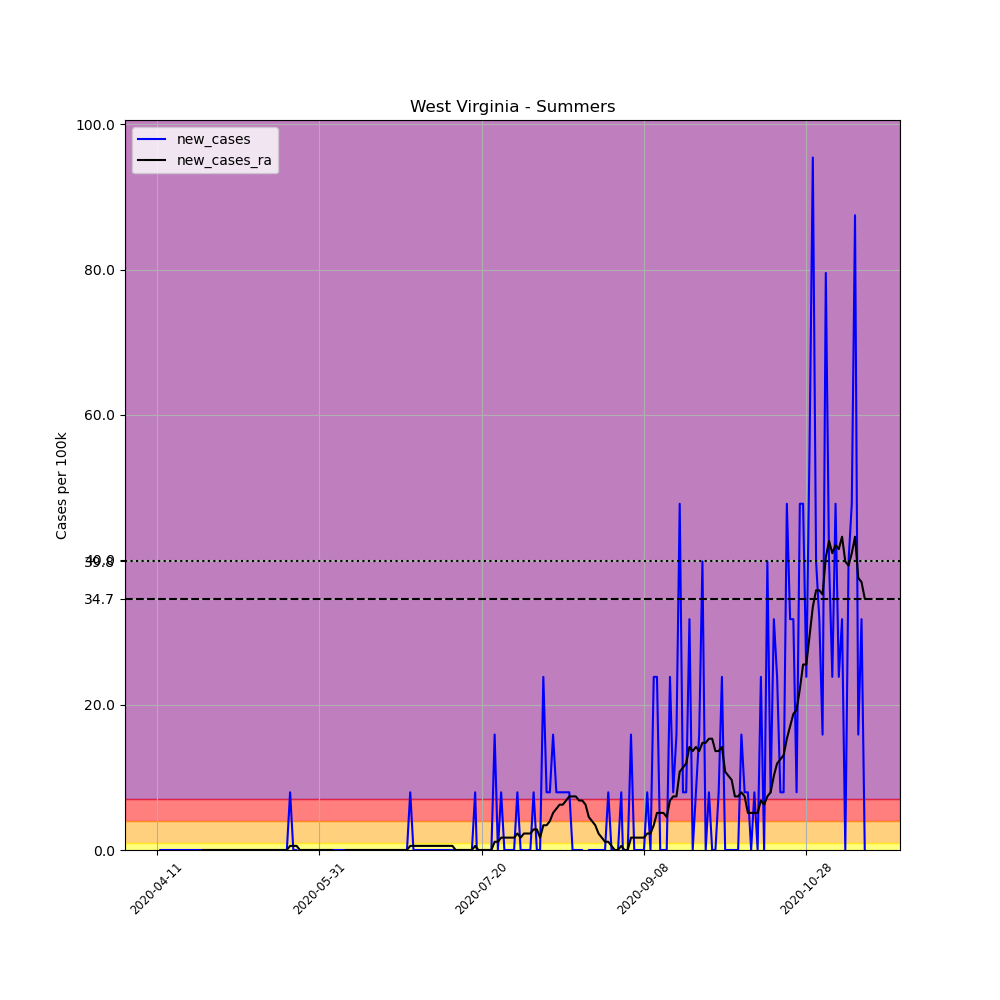

The file beside this chart, header and first rows:
, date, county, state, fips, cases, deaths, COUNTY, STNAME, CTYNAME, POPESTIMATE2019, per_100k, new_cases, new_cases_ra
622577, 2020-04-11, Summers, West Virginia, 54089, 1, 0, 89, West Virginia, Summers, 12573, 7.954, , 
622578, 2020-04-12, Summers, West Virginia, 54089, 1, 0, 89, West Virginia, Summers, 12573, 7.954, 0.0, 
622579, 2020-04-13, Summers, West Virginia, 54089, 1, 0, 89, West Virginia, Summers, 12573, 7.954, 0.0, 
622580, 2020-04-14, Summers, West Virginia, 54089, 1, 0, 89, West Virginia, Summers, 12573, 7.954, 0.0, 
622581, 2020-04-15, Summers, West Virginia, 54089, 1, 0, 89, West Virginia, Summers, 12573, 7.954, 0.0, 
622582, 2020-04-16, Summers, West Virginia, 54089, 1, 0, 89, West Virginia, Summers, 12573, 7.954, 0.0, 
622583, 2020-04-17, Summers, West Virginia, 54089, 1, 0, 89, West Virginia, Summers, 12573, 7.954, 0.0, 
622584, 2020-04-18, Summers, West Virginia, 54089, 1, 0, 89, West Virginia, Summers, 12573, 7.954, 0.0, 
622585, 2020-04-19, Summers, West Virginia, 54089, 1, 0, 89, West Virginia, Summers, 12573, 7.954, 0.0, 
622586, 2020-04-20, Summers, West Virginia, 54089, 1, 0, 89, West Virginia, Summers, 12573, 7.954, 0.0, 
622587, 2020-04-21, Summers, West Virginia, 54089, 1, 0, 89, West Virginia, Summers, 12573, 7.954, 0.0, 
622588, 2020-04-22, Summers, West Virginia, 54089, 1, 0, 89, West Virginia, Summers, 12573, 7.954, 0.0, 
622589, 2020-04-23, Summers, West Virginia, 54089, 1, 0, 89, West Virginia, Summers, 12573, 7.954, 0.0, 
622590, 2020-04-24, Summers, West Virginia, 54089, 1, 0, 89, West Virginia, Summers, 12573, 7.954, 0.0, 
622591, 2020-04-25, Summers, West Virginia, 54089, 1, 0, 89, West Virginia, Summers, 12573, 7.954, 0.0, 0.0
622592, 2020-04-26, Summers, West Virginia, 54089, 1, 0, 89, West Virginia, Summers, 12573, 7.954, 0.0, 0.0
622593, 2020-04-27, Summers, West Virginia, 54089, 1, 0, 89, West Virginia, Summers, 12573, 7.954, 0.0, 0.0
622594, 2020-04-28, Summers, West Virginia, 54089, 1, 0, 89, West Virginia, Summers, 12573, 7.954, 0.0, 0.0
622595, 2020-04-29, Summers, West Virginia, 54089, 1, 0, 89, West Virginia, Summers, 12573, 7.954, 0.0, 0.0
622596, 2020-04-30, Summers, West Virginia, 54089, 1, 0, 89, West Virginia, Summers, 12573, 7.954, 0.0, 0.0
622597, 2020-05-01, Summers, West Virginia, 54089, 1, 0, 89, West Virginia, Summers, 12573, 7.954, 0.0, 0.0
622598, 2020-05-02, Summers, West Virginia, 54089, 1, 0, 89, West Virginia, Summers, 12573, 7.954, 0.0, 0.0
622599, 2020-05-03, Summers, West Virginia, 54089, 1, 0, 89, West Virginia, Summers, 12573, 7.954, 0.0, 0.0
622600, 2020-05-04, Summers, West Virginia, 54089, 1, 0, 89, West Virginia, Summers, 12573, 7.954, 0.0, 0.0
622601, 2020-05-05, Summers, West Virginia, 54089, 1, 0, 89, West Virginia, Summers, 12573, 7.954, 0.0, 0.0
622602, 2020-05-06, Summers, West Virginia, 54089, 1, 0, 89, West Virginia, Summers, 12573, 7.954, 0.0, 0.0
622603, 2020-05-07, Summers, West Virginia, 54089, 1, 0, 89, West Virginia, Summers, 12573, 7.954, 0.0, 0.0
622604, 2020-05-08, Summers, West Virginia, 54089, 1, 0, 89, West Virginia, Summers, 12573, 7.954, 0.0, 0.0
622605, 2020-05-09, Summers, West Virginia, 54089, 1, 0, 89, West Virginia, Summers, 12573, 7.954, 0.0, 0.0
622606, 2020-05-10, Summers, West Virginia, 54089, 1, 0, 89, West Virginia, Summers, 12573, 7.954, 0.0, 0.0
622607, 2020-05-11, Summers, West Virginia, 54089, 1, 0, 89, West Virginia, Summers, 12573, 7.954, 0.0, 0.0
622608, 2020-05-12, Summers, West Virginia, 54089, 1, 0, 89, West Virginia, Summers, 12573, 7.954, 0.0, 0.0
622609, 2020-05-13, Summers, West Virginia, 54089, 1, 0, 89, West Virginia, Summers, 12573, 7.954, 0.0, 0.0
622610, 2020-05-14, Summers, West Virginia, 54089, 1, 0, 89, West Virginia, Summers, 12573, 7.954, 0.0, 0.0
622611, 2020-05-15, Summers, West Virginia, 54089, 1, 0, 89, West Virginia, Summers, 12573, 7.954, 0.0, 0.0
622612, 2020-05-16, Summers, West Virginia, 54089, 1, 0, 89, West Virginia, Summers, 12573, 7.954, 0.0, 0.0
622613, 2020-05-17, Summers, West Virginia, 54089, 1, 0, 89, West Virginia, Summers, 12573, 7.954, 0.0, 0.0
622614, 2020-05-18, Summers, West Virginia, 54089, 1, 0, 89, West Virginia, Summers, 12573, 7.954, 0.0, 0.0
622615, 2020-05-19, Summers, West Virginia, 54089, 1, 0, 89, West Virginia, Summers, 12573, 7.954, 0.0, 0.0
622616, 2020-05-20, Summers, West Virginia, 54089, 1, 0, 89, West Virginia, Summers, 12573, 7.954, 0.0, 0.0
622617, 2020-05-21, Summers, West Virginia, 54089, 1, 0, 89, West Virginia, Summers, 12573, 7.954, 0.0, 0.0
622618, 2020-05-22, Summers, West Virginia, 54089, 2, 0, 89, West Virginia, Summers, 12573, 15.91, 7.954, 0.5681
622619, 2020-05-23, Summers, West Virginia, 54089, 2, 0, 89, West Virginia, Summers, 12573, 15.91, 0.0, 0.5681
622620, 2020-05-24, Summers, West Virginia, 54089, 2, 0, 89, West Virginia, Summers, 12573, 15.91, 0.0, 0.5681
622621, 2020-05-25, Summers, West Virginia, 54089, 1, 0, 89, West Virginia, Summers, 12573, 7.954, -7.954, 0.0
622622, 2020-05-26, Summers, West Virginia, 54089, 1, 0, 89, West Virginia, Summers, 12573, 7.954, 0.0, 0.0
622623, 2020-05-27, Summers, West Virginia, 54089, 1, 0, 89, West Virginia, Summers, 12573, 7.954, 0.0, 0.0
622624, 2020-05-28, Summers, West Virginia, 54089, 1, 0, 89, West Virginia, Summers, 12573, 7.954, 0.0, 0.0
622625, 2020-05-29, Summers, West Virginia, 54089, 1, 0, 89, West Virginia, Summers, 12573, 7.954, 0.0, 0.0
622626, 2020-05-30, Summers, West Virginia, 54089, 1, 0, 89, West Virginia, Summers, 12573, 7.954, 0.0, 0.0
622627, 2020-05-31, Summers, West Virginia, 54089, 1, 0, 89, West Virginia, Summers, 12573, 7.954, 0.0, 0.0
622628, 2020-06-01, Summers, West Virginia, 54089, 1, 0, 89, West Virginia, Summers, 12573, 7.954, 0.0, 0.0
622629, 2020-06-02, Summers, West Virginia, 54089, 1, 0, 89, West Virginia, Summers, 12573, 7.954, 0.0, 0.0
622630, 2020-06-03, Summers, West Virginia, 54089, 1, 0, 89, West Virginia, Summers, 12573, 7.954, 0.0, 0.0
622631, 2020-06-04, Summers, West Virginia, 54089, 1, 0, 89, West Virginia, Summers, 12573, 7.954, 0.0, 0.0
622632, 2020-06-05, Summers, West Virginia, 54089, 1, 0, 89, West Virginia, Summers, 12573, 7.954, 0.0, -0.5681
622633, 2020-06-06, Summers, West Virginia, 54089, 1, 0, 89, West Virginia, Summers, 12573, 7.954, 0.0, -0.5681
622634, 2020-06-07, Summers, West Virginia, 54089, 1, 0, 89, West Virginia, Summers, 12573, 7.954, 0.0, -0.5681
622635, 2020-06-08, Summers, West Virginia, 54089, 1, 0, 89, West Virginia, Summers, 12573, 7.954, 0.0, 0.0
622636, 2020-06-09, Summers, West Virginia, 54089, 1, 0, 89, West Virginia, Summers, 12573, 7.954, 0.0, 0.0
... 159 more rows
